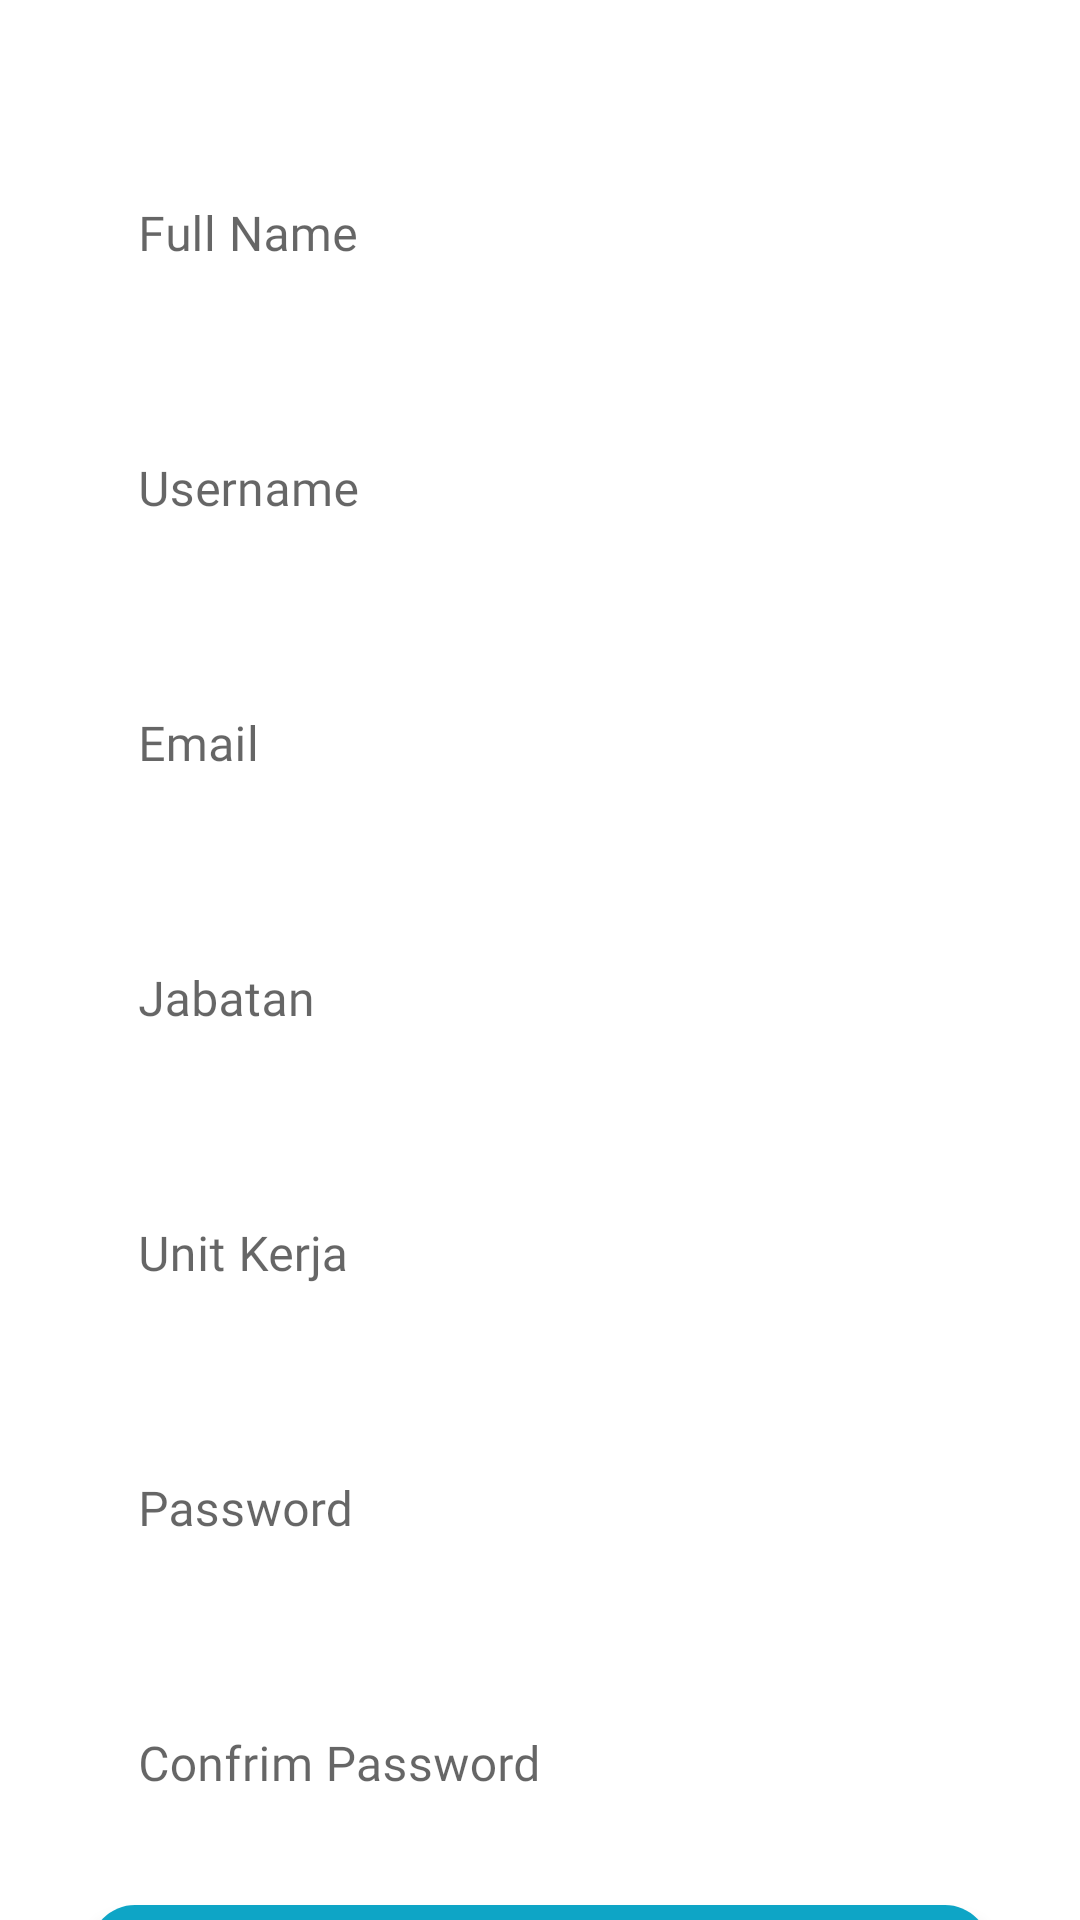

Write the Android layout XML for this screen, with the resource values it uses.
<!-- AndroidManifest.xml: application theme Theme.MONPISS -->
<!-- res/layout/content_register.xml -->
<?xml version="1.0" encoding="utf-8"?>
<androidx.constraintlayout.widget.ConstraintLayout
    xmlns:android="http://schemas.android.com/apk/res/android"
    xmlns:app="http://schemas.android.com/apk/res-auto"
    xmlns:tools="http://schemas.android.com/tools"
    android:layout_width="match_parent"
    android:layout_height="match_parent">

    <com.google.android.material.textfield.TextInputLayout
        android:id="@+id/txt_fullName"
        android:layout_width="match_parent"
        android:layout_height="65dp"
        android:layout_marginStart="30dp"
        android:layout_marginEnd="30dp"
        android:layout_marginTop="30dp"
        app:boxBackgroundColor="@color/color_background"
        app:boxBackgroundMode="none"
        app:layout_constraintStart_toStartOf="parent"
        app:layout_constraintEnd_toEndOf="parent"
        app:layout_constraintTop_toTopOf="parent">

        <EditText
            android:id="@+id/edt_fullnameRegis"
            android:layout_width="match_parent"
            android:layout_height="60dp"
            android:layout_gravity="center"
            android:backgroundTint="@color/design_default_color_background"
            android:fontFamily="@font/source_sans_pro_regular"
            android:hint="@string/full_name"
            android:inputType="text"
            android:maxLines="1" />

    </com.google.android.material.textfield.TextInputLayout>

    <com.google.android.material.textfield.TextInputLayout
        android:id="@+id/txt_username"
        android:layout_width="match_parent"
        android:layout_height="65dp"
        android:layout_marginStart="30dp"
        android:layout_marginEnd="30dp"
        android:layout_marginTop="20dp"
        app:boxBackgroundColor="@color/color_background"
        app:boxBackgroundMode="none"
        app:layout_constraintStart_toStartOf="parent"
        app:layout_constraintEnd_toEndOf="parent"
        app:layout_constraintTop_toBottomOf="@id/txt_fullName">

        <EditText
            android:id="@+id/edt_usernameRegis"
            android:layout_width="match_parent"
            android:layout_height="60dp"
            android:layout_gravity="center"
            android:backgroundTint="@color/design_default_color_background"
            android:fontFamily="@font/source_sans_pro_regular"
            android:hint="@string/username"
            android:inputType="text"
            android:maxLines="1" />

    </com.google.android.material.textfield.TextInputLayout>

    <com.google.android.material.textfield.TextInputLayout
        android:id="@+id/txt_email"
        android:layout_width="match_parent"
        android:layout_height="65dp"
        android:layout_marginStart="30dp"
        android:layout_marginEnd="30dp"
        android:layout_marginTop="20dp"
        app:boxBackgroundColor="@color/color_background"
        app:boxBackgroundMode="none"
        app:layout_constraintStart_toStartOf="parent"
        app:layout_constraintEnd_toEndOf="parent"
        app:layout_constraintTop_toBottomOf="@id/txt_username">

        <EditText
            android:id="@+id/edt_emailRegis"
            android:layout_width="match_parent"
            android:layout_height="60dp"
            android:layout_gravity="center"
            android:backgroundTint="@color/design_default_color_background"
            android:fontFamily="@font/source_sans_pro_regular"
            android:hint="@string/email"
            android:inputType="text"
            android:maxLines="1" />

    </com.google.android.material.textfield.TextInputLayout>

    <com.google.android.material.textfield.TextInputLayout
        android:id="@+id/txt_jabatan"
        android:layout_width="match_parent"
        android:layout_height="65dp"
        android:layout_marginStart="30dp"
        android:layout_marginEnd="30dp"
        android:layout_marginTop="20dp"
        app:boxBackgroundColor="@color/color_background"
        app:boxBackgroundMode="none"
        app:layout_constraintStart_toStartOf="parent"
        app:layout_constraintEnd_toEndOf="parent"
        app:layout_constraintTop_toBottomOf="@id/txt_email">

        <EditText
            android:id="@+id/edt_jabatanRegis"
            android:layout_width="match_parent"
            android:layout_height="60dp"
            android:layout_gravity="center"
            android:backgroundTint="@color/design_default_color_background"
            android:fontFamily="@font/source_sans_pro_regular"
            android:hint="@string/jabatan"
            android:inputType="text"
            android:maxLines="1" />

    </com.google.android.material.textfield.TextInputLayout>

    <com.google.android.material.textfield.TextInputLayout
        android:id="@+id/txt_unitKerja"
        android:layout_width="match_parent"
        android:layout_height="65dp"
        android:layout_marginStart="30dp"
        android:layout_marginEnd="30dp"
        android:layout_marginTop="20dp"
        app:boxBackgroundColor="@color/color_background"
        app:boxBackgroundMode="none"
        app:layout_constraintStart_toStartOf="parent"
        app:layout_constraintEnd_toEndOf="parent"
        app:layout_constraintTop_toBottomOf="@id/txt_jabatan">

        <EditText
            android:id="@+id/edt_unitRegis"
            android:layout_width="match_parent"
            android:layout_height="60dp"
            android:layout_gravity="center"
            android:backgroundTint="@color/design_default_color_background"
            android:fontFamily="@font/source_sans_pro_regular"
            android:hint="@string/unit_kerja"
            android:inputType="text"
            android:maxLines="1" />

    </com.google.android.material.textfield.TextInputLayout>

    <com.google.android.material.textfield.TextInputLayout
        android:id="@+id/txt_password"
        android:layout_width="match_parent"
        android:layout_height="65dp"
        android:layout_marginStart="30dp"
        android:layout_marginEnd="30dp"
        android:layout_marginTop="20dp"
        app:boxBackgroundColor="@color/color_background"
        app:boxBackgroundMode="none"
        app:layout_constraintStart_toStartOf="parent"
        app:layout_constraintEnd_toEndOf="parent"
        app:layout_constraintTop_toBottomOf="@id/txt_unitKerja">

        <EditText
            android:id="@+id/edt_passwordRegis"
            android:layout_width="match_parent"
            android:layout_height="60dp"
            android:layout_gravity="center"
            android:backgroundTint="@color/design_default_color_background"
            android:fontFamily="@font/source_sans_pro_regular"
            android:hint="@string/password"
            android:inputType="text"
            android:maxLines="1"
            android:maxLength="6"/>

    </com.google.android.material.textfield.TextInputLayout>

    <com.google.android.material.textfield.TextInputLayout
        android:id="@+id/txt_confrimPassword"
        android:layout_width="match_parent"
        android:layout_height="65dp"
        android:layout_marginStart="30dp"
        android:layout_marginEnd="30dp"
        android:layout_marginTop="20dp"
        app:boxBackgroundColor="@color/color_background"
        app:boxBackgroundMode="none"
        app:layout_constraintStart_toStartOf="parent"
        app:layout_constraintEnd_toEndOf="parent"
        app:layout_constraintTop_toBottomOf="@id/txt_password">

        <EditText
            android:id="@+id/edt_confrimpassword"
            android:layout_width="match_parent"
            android:layout_height="60dp"
            android:layout_gravity="center"
            android:backgroundTint="@color/design_default_color_background"
            android:fontFamily="@font/source_sans_pro_regular"
            android:hint="@string/confrim_password"
            android:inputType="text"
            android:maxLines="1"
            android:maxLength="6"/>

    </com.google.android.material.textfield.TextInputLayout>

    <LinearLayout
        android:id="@+id/btn_register"
        android:layout_width="match_parent"
        android:layout_height="50dp"
        android:layout_alignParentStart="true"
        android:layout_alignParentEnd="true"
        android:layout_marginStart="30dp"
        android:layout_marginTop="30dp"
        android:layout_marginEnd="30dp"
        android:background="@drawable/button_radius"
        android:elevation="4dp"
        android:gravity="center"
        android:orientation="vertical"
        app:layout_constraintTop_toBottomOf="@id/txt_confrimPassword">

        <TextView
            android:layout_width="wrap_content"
            android:layout_height="wrap_content"
            android:layout_alignParentStart="true"
            android:layout_alignParentEnd="true"
            android:layout_gravity="center"
            android:fontFamily="@font/source_sans_pro_regular"
            android:text="@string/register"
            android:textColor="@color/white"
            android:textSize="18sp"
            android:textStyle="bold" />
    </LinearLayout>

</androidx.constraintlayout.widget.ConstraintLayout>
<!-- resources referenced by this layout -->
<resources>
  <color name="color_background">#EFEDED</color>
  <color name="white">#FFFFFFFF</color>
  <!-- drawable button_radius (drawable) -->
  <?xml version="1.0" encoding="utf-8"?>
  <shape xmlns:android="http://schemas.android.com/apk/res/android">
      <solid android:color="@color/color_utama"/>
      <corners android:topLeftRadius="15dp"
              android:topRightRadius="15dp"
              android:bottomLeftRadius="15dp"
              android:bottomRightRadius="15dp"/>
  </shape>
  <string name="confrim_password">Confrim Password</string>
  <string name="email">Email</string>
  <string name="full_name">Full Name</string>
  <string name="jabatan">Jabatan</string>
  <string name="password">Password</string>
  <string name="register">Register</string>
  <string name="unit_kerja">Unit Kerja</string>
  <string name="username">Username</string>
  <style name="Theme.MONPISS" parent="Theme.MaterialComponents.DayNight.DarkActionBar">
          
          <item name="colorPrimary">@color/color_utama</item>
          <item name="colorPrimaryVariant">@color/statusbar</item>
          <item name="colorOnPrimary">@color/white</item>
          
          <item name="colorSecondary">@color/teal_200</item>
          <item name="colorSecondaryVariant">@color/teal_700</item>
          <item name="colorOnSecondary">@color/black</item>
          
          <item name="android:statusBarColor" tools:targetApi="l">?attr/colorPrimaryVariant</item>
          
      </style>
  <color name="color_utama">#0ea5c6</color>
  <color name="statusbar">#0D96B5</color>
  <color name="teal_200">#FF03DAC5</color>
  <color name="teal_700">#FF018786</color>
  <color name="black">#FF000000</color>
</resources>
